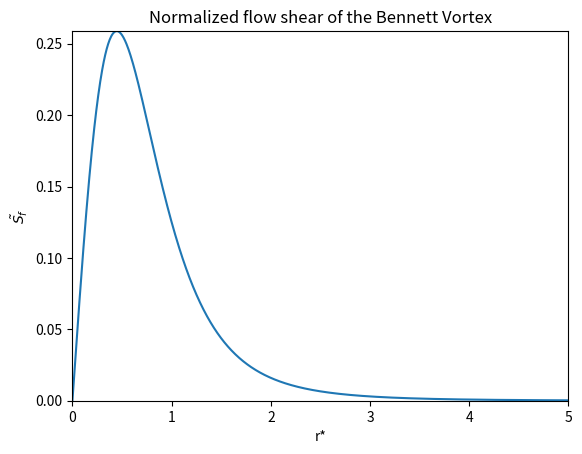
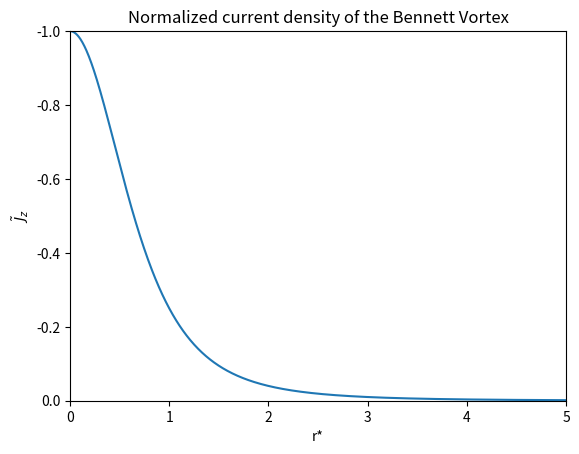
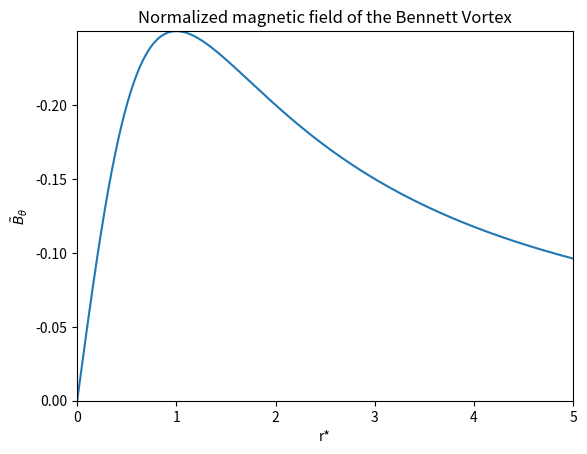
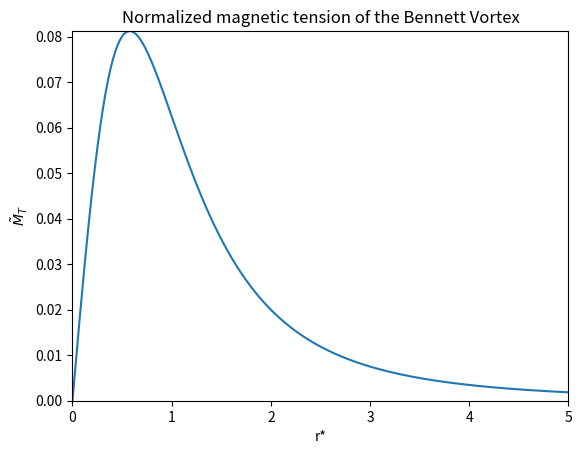
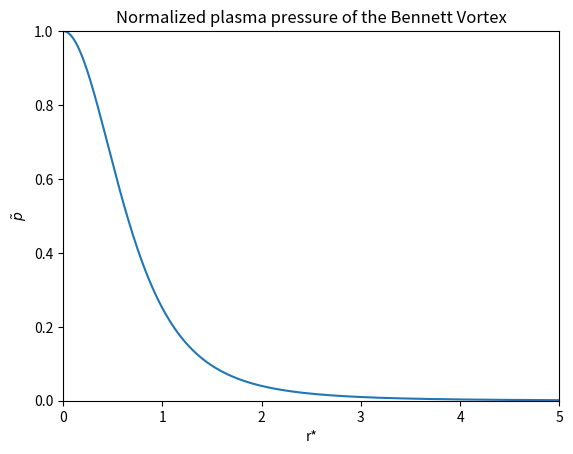
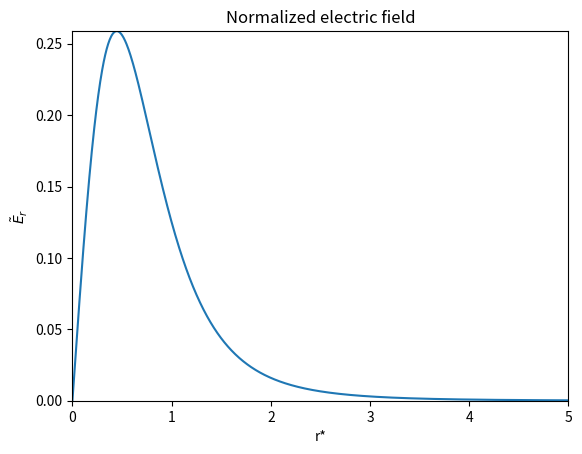

Python code for these plots, in order:
import numpy as np
import matplotlib.pyplot as plt

'''
Obtains plots for Bennett Vortex profiles
- 
'''
r_star = np.linspace(0.0, 5.0, num=1000)

# Normalized shear flow profile
dudr = (r_star) / (1 + r_star**2)**3 # normalized by 4\xi

shear_fig, shear_ax = plt.subplots()
shear_ax.plot(r_star, dudr)
shear_ax.set_xlabel('r*')
shear_ax.set_ylabel('$\\tilde{S_{f}}$')

shear_ax.set_xlim(r_star[0], r_star[-1])
shear_ax.set_ylim(dudr[0], np.max(dudr))

shear_ax.set_title('Normalized flow shear of the Bennett Vortex')

# Normalized current density
jz_norm = -1.0 / (1.0 + r_star**2)**2

jz_fig, jz_ax = plt.subplots()
jz_ax.plot(r_star, jz_norm)
jz_ax.set_xlabel('r*')
jz_ax.set_ylabel('$\\tilde{J}_{z}$')

jz_ax.set_xlim(r_star[0], r_star[-1])
jz_ax.set_ylim(0.0, np.min(jz_norm))

jz_ax.set_title('Normalized current density of the Bennett Vortex')

# Normalized magnetic field and tension
Btheta_norm = -0.5 * r_star / (1 + r_star**2)
Btens_norm = 0.25 * r_star / (1 + r_star**2)**2

Btheta_fig, Btheta_ax = plt.subplots()
Btheta_ax.plot(r_star, Btheta_norm)
Btheta_ax.set_xlabel('r*')
Btheta_ax.set_ylabel('$\\tilde{B}_{\\theta}$')

Btheta_ax.set_xlim(r_star[0], r_star[-1])
Btheta_ax.set_ylim(0.0, np.min(Btheta_norm))

Btheta_ax.set_title('Normalized magnetic field of the Bennett Vortex')

Btens_fig, Btens_ax = plt.subplots()
Btens_ax.plot(r_star, Btens_norm)
Btens_ax.set_xlabel('r*')
Btens_ax.set_ylabel('$\\tilde{M}_{T}$')

Btens_ax.set_xlim(r_star[0], r_star[-1])
Btens_ax.set_ylim(0.0, np.max(Btens_norm))

Btens_ax.set_title('Normalized magnetic tension of the Bennett Vortex')

# Normalized plasma pressure
p_norm = 1 - r_star**2 * (2.0 + r_star**2) / (1 + r_star**2)**2

p_fig, p_ax = plt.subplots()
p_ax.plot(r_star, p_norm)
p_ax.set_xlabel('r*')
p_ax.set_ylabel('$\\tilde{p}$')

p_ax.set_xlim(r_star[0], r_star[-1])
p_ax.set_ylim(0.0, np.max(p_norm))

p_ax.set_title('Normalized plasma pressure of the Bennett Vortex')

# Normalized electric field
E_norm = r_star / (1 + r_star**2)**3

E_fig, E_ax = plt.subplots()
E_ax.plot(r_star, E_norm)
E_ax.set_xlabel('r*')
E_ax.set_ylabel('$\\tilde{E}_{r}$')

E_ax.set_xlim(r_star[0], r_star[-1])
E_ax.set_ylim(0.0, np.max(E_norm))

E_ax.set_title('Normalized electric field')

plt.show()